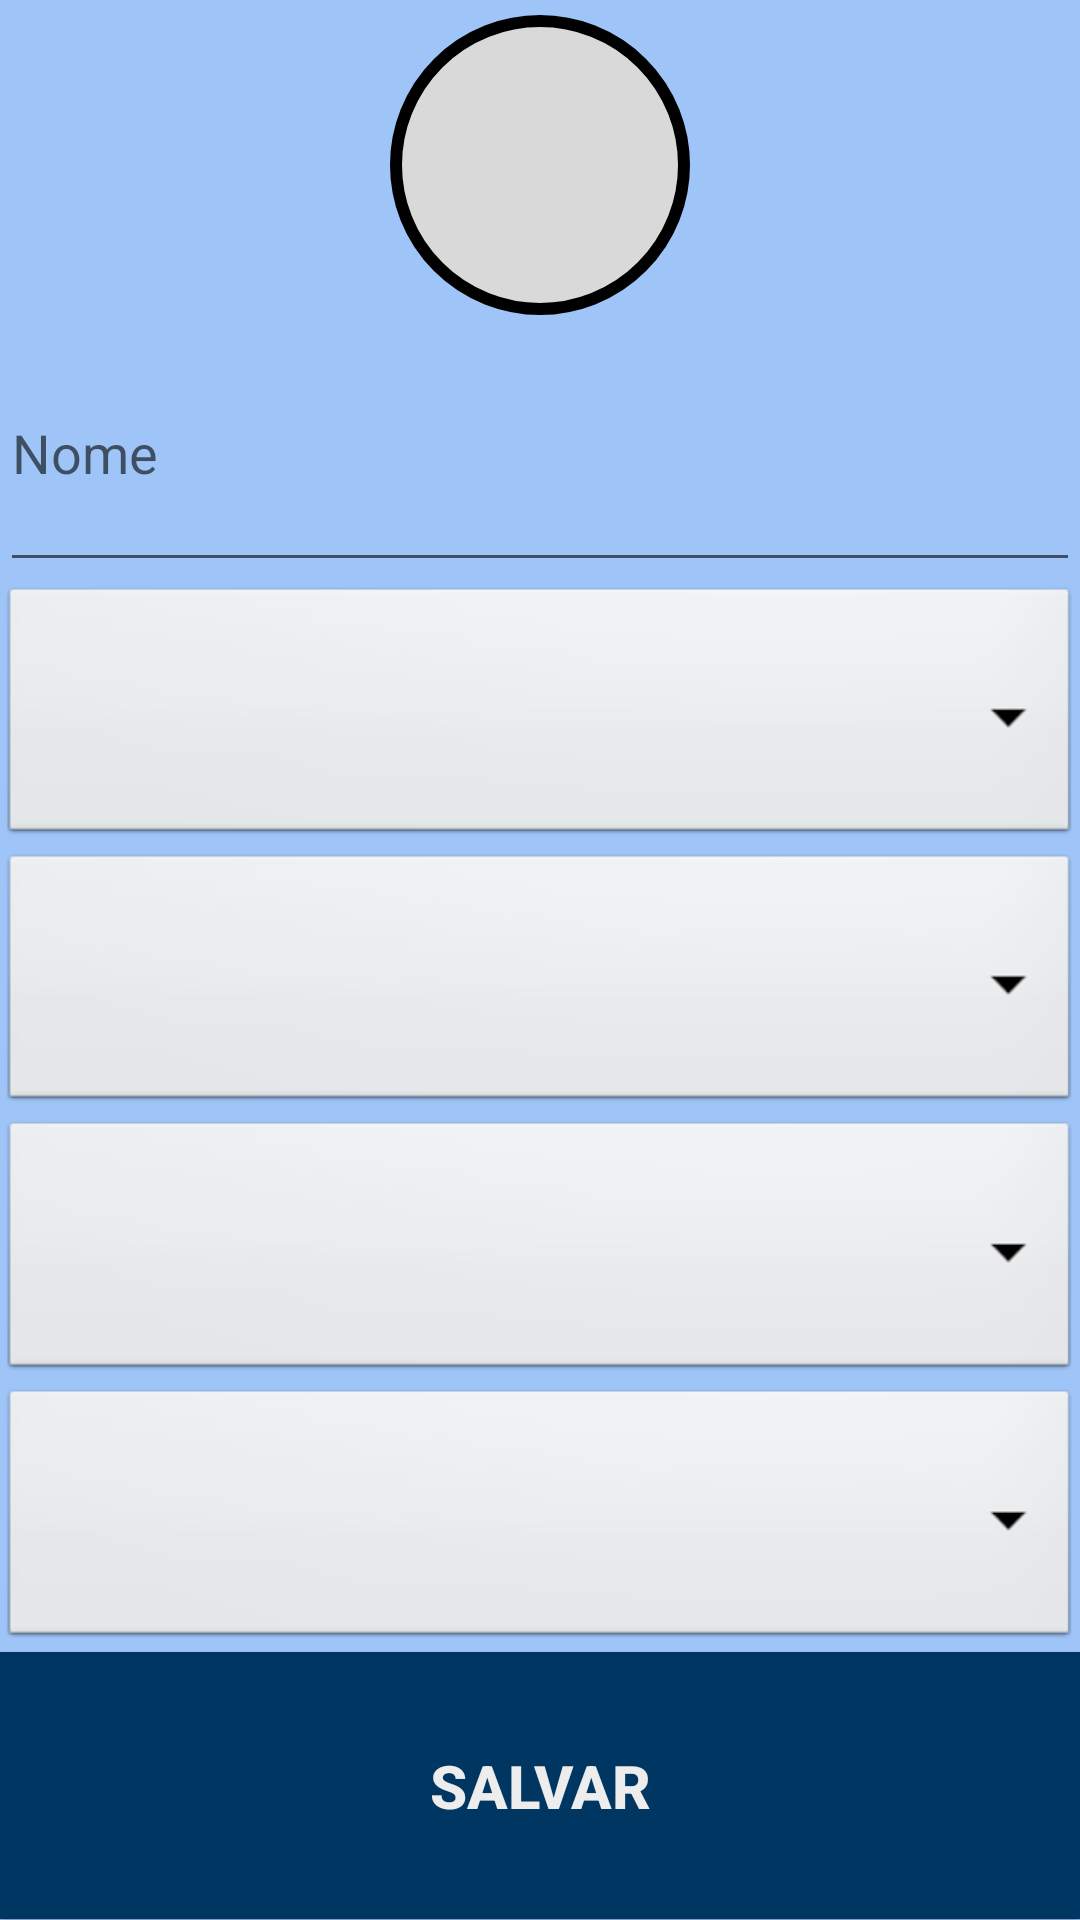

Android layout source for this screen:
<!-- AndroidManifest.xml: application theme AppTheme -->
<!-- res/layout/fragment_alterar_perfil.xml -->
<?xml version="1.0" encoding="utf-8"?>
<FrameLayout xmlns:android="http://schemas.android.com/apk/res/android"
    xmlns:tools="http://schemas.android.com/tools"
    android:layout_width="match_parent"
    android:layout_height="match_parent"
    android:background="#9FC5F8"
    tools:context=".AlterarPerfilFragment">

    <LinearLayout
        xmlns:android="http://schemas.android.com/apk/res/android"
        android:layout_width="match_parent"
        android:layout_height="match_parent"
        android:paddingTop="5sp"
        android:orientation="vertical">

        <Button
            android:id="@+id/btnUserConquistas"
            android:layout_width="100dp"
            android:layout_height="100dp"
            android:background="@drawable/fundo_user"
            android:textSize="70sp"
            android:textColor="@color/colorPrimary"
            android:stateListAnimator="@null"
            android:layout_gravity="center_horizontal"/>

        <EditText
            android:id="@+id/edtNome"
            android:layout_width="match_parent"
            android:layout_height="0dp"
            android:layout_weight="0.10"
            android:hint="Nome"
            android:inputType="text" />

        <Spinner
            android:id="@+id/spEstado"
            android:layout_width="match_parent"
            android:layout_height="0dp"
            android:layout_weight="0.10"
            android:background="@android:drawable/btn_dropdown"
            android:spinnerMode="dropdown"/>

        <Spinner
            android:id="@+id/spCidade"
            android:layout_width="match_parent"
            android:layout_height="0dp"
            android:layout_weight="0.10"
            android:background="@android:drawable/btn_dropdown"
            android:spinnerMode="dropdown"/>

        <Spinner
            android:id="@+id/spUniversidade"
            android:layout_width="match_parent"
            android:layout_height="0dp"
            android:layout_weight="0.10"
            android:background="@android:drawable/btn_dropdown"
            android:spinnerMode="dropdown"/>

        <Spinner
            android:id="@+id/spCurso"
            android:layout_width="match_parent"
            android:layout_height="0dp"
            android:layout_weight="0.10"
            android:background="@android:drawable/btn_dropdown"
            android:spinnerMode="dropdown"/>

        <Button
            android:id="@+id/btnSalvar"
            android:layout_width="match_parent"
            android:layout_height="0dp"
            android:layout_weight="0.10"
            android:background="#003762"
            android:text="Salvar"
            android:textColor="#EEEDED"
            android:textSize="20sp"
            android:textStyle="bold"/>

    </LinearLayout>

</FrameLayout>
<!-- resources referenced by this layout -->
<resources>
  <color name="colorPrimary">#003762</color>
  <!-- drawable fundo_user (drawable) -->
  <?xml version="1.0" encoding="utf-8"?>
  <shape xmlns:android="http://schemas.android.com/apk/res/android"
      android:shape="oval">
      <solid android:color="#D9D9D9"/>
      <stroke
          android:width="4dp"
          android:color="@android:color/background_dark"
          />
  </shape>
  <style name="AppTheme" parent="Theme.AppCompat.Light.DarkActionBar">
          
          <item name="colorPrimary">@color/colorPrimary</item>
          <item name="colorPrimaryDark">@color/colorPrimaryDark</item>
          <item name="colorAccent">@color/colorAccent</item>
      </style>
  <color name="colorPrimaryDark">#303F9F</color>
  <color name="colorAccent">#FF4081</color>
</resources>
